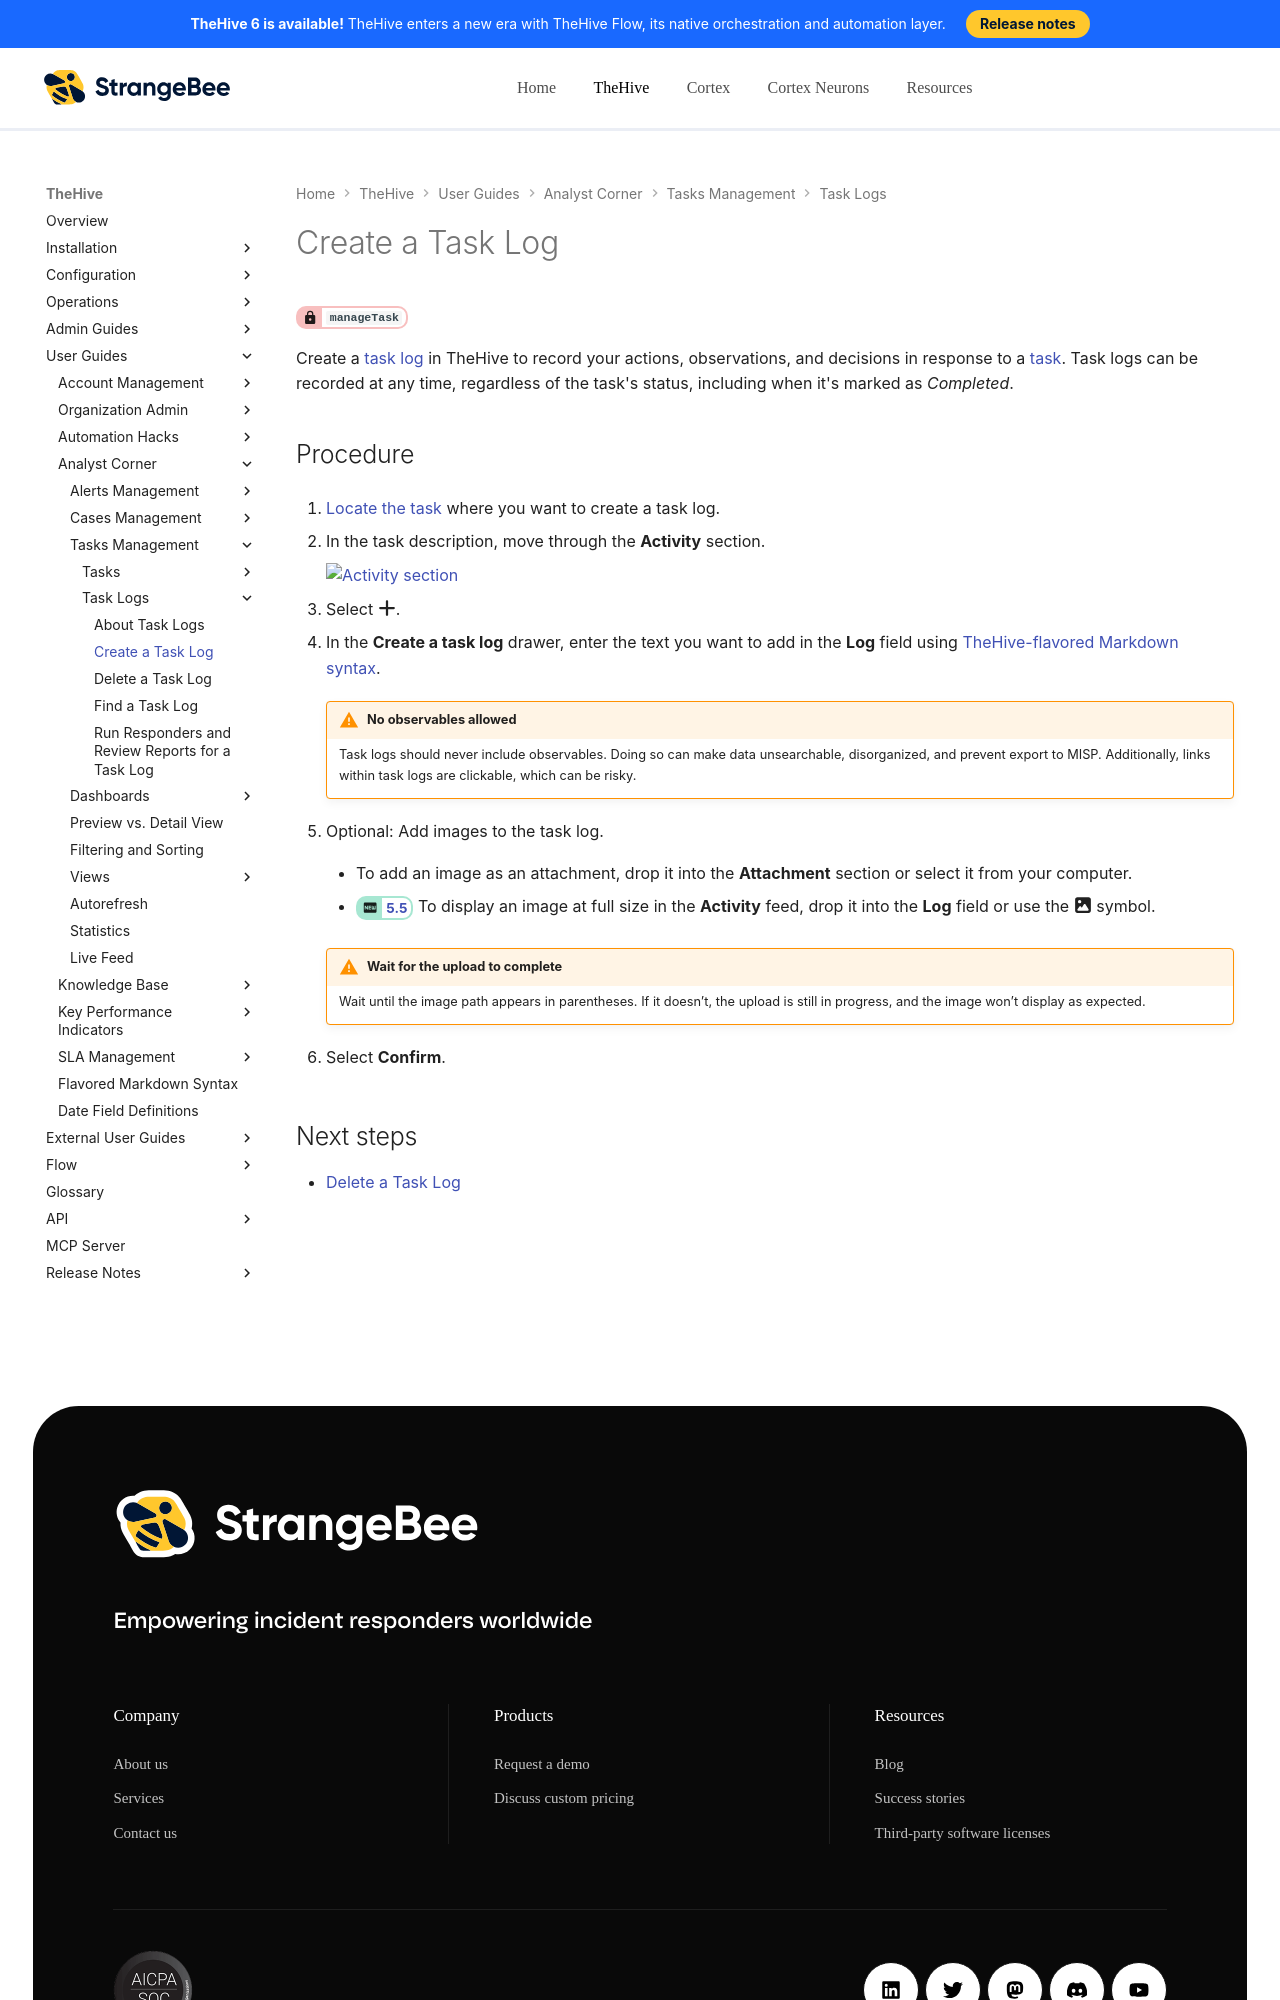

repository: StrangeBeeCorp/docs · page: thehive/user-guides/analyst-corner/tasks/create-a-task-log/index.html · generator: mkdocs

# Create a Task Log

<!-- md:permission `manageTask` -->

Create a [task log](about-task-logs.md) in TheHive to record your actions, observations, and decisions in response to a [task](about-tasks.md). Task logs can be recorded at any time, regardless of the task's status, including when it's marked as *Completed*.

<h2>Procedure</h2>

1. [Locate the task](../tasks/search-for-tasks/find-a-task.md) where you want to create a task log.

2. {% include-markdown "includes/activity-section-go-to.md" %}

3. Select :fontawesome-solid-plus:.

4. In the **Create a task log** drawer, enter the text you want to add in the **Log** field using [TheHive-flavored Markdown syntax](../../thehive-flavored-markdown.md).

    {% include-markdown "includes/task-logs-no-observables.md" %}

5. Optional: Add images to the task log.

    * To add an image as an attachment, drop it into the **Attachment** section or select it from your computer.

    * <!-- md:version 5.5 --> To display an image at full size in the **Activity** feed, drop it into the **Log** field or use the :fontawesome-solid-image: symbol.
